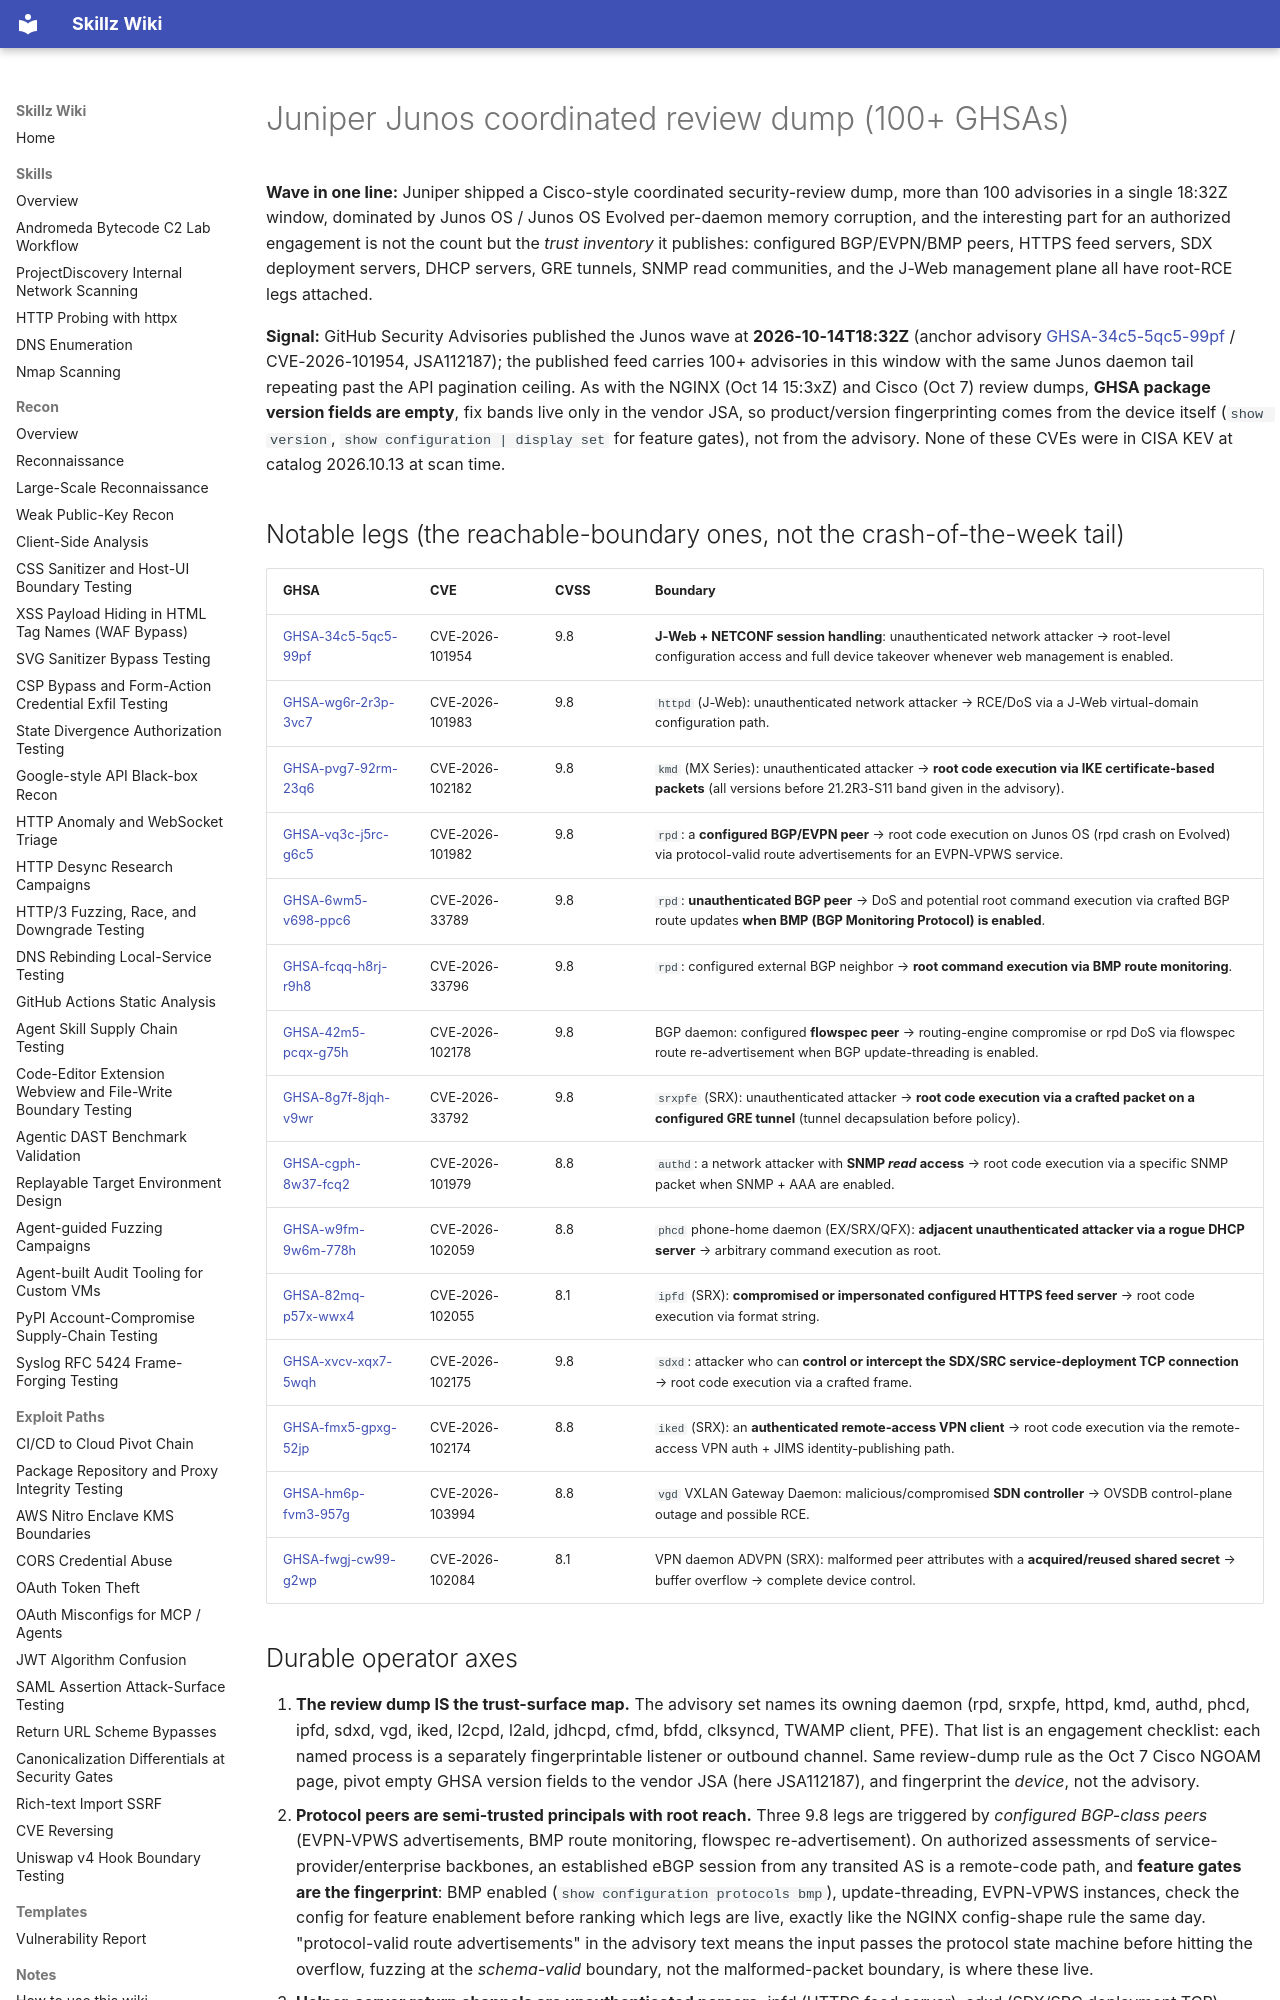

repository: bastet-ai/skillz-wiki · page: alerts/2026-10-14-juniper-junos-coordinated-review-dump-root-rce-ladder-across-bgp-peers-feed-servers-and-j-web-ghsa/index.html · generator: mkdocs

# Juniper Junos coordinated review dump (100+ GHSAs)

**Wave in one line:** Juniper shipped a Cisco-style coordinated security-review dump, more than 100 advisories in a single 18:32Z window, dominated by Junos OS / Junos OS Evolved per-daemon memory corruption, and the interesting part for an authorized engagement is not the count but the *trust inventory* it publishes: configured BGP/EVPN/BMP peers, HTTPS feed servers, SDX deployment servers, DHCP servers, GRE tunnels, SNMP read communities, and the J-Web management plane all have root-RCE legs attached.

**Signal:** GitHub Security Advisories published the Junos wave at **2026-10-14T18:32Z** (anchor advisory [GHSA-34c5-5qc5-99pf](https://github.com/advisories/GHSA-34c5-5qc5-99pf) / CVE-2026-101954, JSA112187); the published feed carries 100+ advisories in this window with the same Junos daemon tail repeating past the API pagination ceiling. As with the NGINX (Oct 14 15:3xZ) and Cisco (Oct 7) review dumps, **GHSA package version fields are empty**, fix bands live only in the vendor JSA, so product/version fingerprinting comes from the device itself (`show version`, `show configuration | display set` for feature gates), not from the advisory. None of these CVEs were in CISA KEV at catalog 2026.10.13 at scan time.

## Notable legs (the reachable-boundary ones, not the crash-of-the-week tail)

| GHSA | CVE | CVSS | Boundary |
| --- | --- | --- | --- |
| [GHSA-34c5-5qc5-99pf](https://github.com/advisories/GHSA-34c5-5qc5-99pf) | CVE-2026-101954 | 9.8 | **J-Web + NETCONF session handling**: unauthenticated network attacker → root-level configuration access and full device takeover whenever web management is enabled. |
| [GHSA-wg6r-2r3p-3vc7](https://github.com/advisories/GHSA-wg6r-2r3p-3vc7) | CVE-2026-101983 | 9.8 | `httpd` (J-Web): unauthenticated network attacker → RCE/DoS via a J-Web virtual-domain configuration path. |
| [GHSA-pvg7-92rm-23q6](https://github.com/advisories/GHSA-pvg7-92rm-23q6) | CVE-2026-102182 | 9.8 | `kmd` (MX Series): unauthenticated attacker → **root code execution via IKE certificate-based packets** (all versions before 21.2R3-S11 band given in the advisory). |
| [GHSA-vq3c-j5rc-g6c5](https://github.com/advisories/GHSA-vq3c-j5rc-g6c5) | CVE-2026-101982 | 9.8 | `rpd`: a **configured BGP/EVPN peer** → root code execution on Junos OS (rpd crash on Evolved) via protocol-valid route advertisements for an EVPN-VPWS service. |
| [GHSA-6wm5-v698-ppc6](https://github.com/advisories/GHSA-6wm5-v698-ppc6) | CVE-2026-33789 | 9.8 | `rpd`: **unauthenticated BGP peer** → DoS and potential root command execution via crafted BGP route updates **when BMP (BGP Monitoring Protocol) is enabled**. |
| [GHSA-fcqq-h8rj-r9h8](https://github.com/advisories/GHSA-fcqq-h8rj-r9h8) | CVE-2026-33796 | 9.8 | `rpd`: configured external BGP neighbor → **root command execution via BMP route monitoring**. |
| [GHSA-42m5-pcqx-g75h](https://github.com/advisories/GHSA-42m5-pcqx-g75h) | CVE-2026-102178 | 9.8 | BGP daemon: configured **flowspec peer** → routing-engine compromise or rpd DoS via flowspec route re-advertisement when BGP update-threading is enabled. |
| [GHSA-8g7f-8jqh-v9wr](https://github.com/advisories/GHSA-8g7f-8jqh-v9wr) | CVE-2026-33792 | 9.8 | `srxpfe` (SRX): unauthenticated attacker → **root code execution via a crafted packet on a configured GRE tunnel** (tunnel decapsulation before policy). |
| [GHSA-cgph-8w37-fcq2](https://github.com/advisories/GHSA-cgph-8w37-fcq2) | CVE-2026-101979 | 8.8 | `authd`: a network attacker with **SNMP *read* access** → root code execution via a specific SNMP packet when SNMP + AAA are enabled. |
| [GHSA-w9fm-9w6m-778h](https://github.com/advisories/GHSA-w9fm-9w6m-778h) | CVE-2026-102059 | 8.8 | `phcd` phone-home daemon (EX/SRX/QFX): **adjacent unauthenticated attacker via a rogue DHCP server** → arbitrary command execution as root. |
| [GHSA-82mq-p57x-wwx4](https://github.com/advisories/GHSA-82mq-p57x-wwx4) | CVE-2026-102055 | 8.1 | `ipfd` (SRX): **compromised or impersonated configured HTTPS feed server** → root code execution via format string. |
| [GHSA-xvcv-xqx7-5wqh](https://github.com/advisories/GHSA-xvcv-xqx7-5wqh) | CVE-2026-102175 | 9.8 | `sdxd`: attacker who can **control or intercept the SDX/SRC service-deployment TCP connection** → root code execution via a crafted frame. |
| [GHSA-fmx5-gpxg-52jp](https://github.com/advisories/GHSA-fmx5-gpxg-52jp) | CVE-2026-102174 | 8.8 | `iked` (SRX): an **authenticated remote-access VPN client** → root code execution via the remote-access VPN auth + JIMS identity-publishing path. |
| [GHSA-hm6p-fvm3-957g](https://github.com/advisories/GHSA-hm6p-fvm3-957g) | CVE-2026-103994 | 8.8 | `vgd` VXLAN Gateway Daemon: malicious/compromised **SDN controller** → OVSDB control-plane outage and possible RCE. |
| [GHSA-fwgj-cw99-g2wp](https://github.com/advisories/GHSA-fwgj-cw99-g2wp) | CVE-2026-102084 | 8.1 | VPN daemon ADVPN (SRX): malformed peer attributes with a **acquired/reused shared secret** → buffer overflow → complete device control. |
